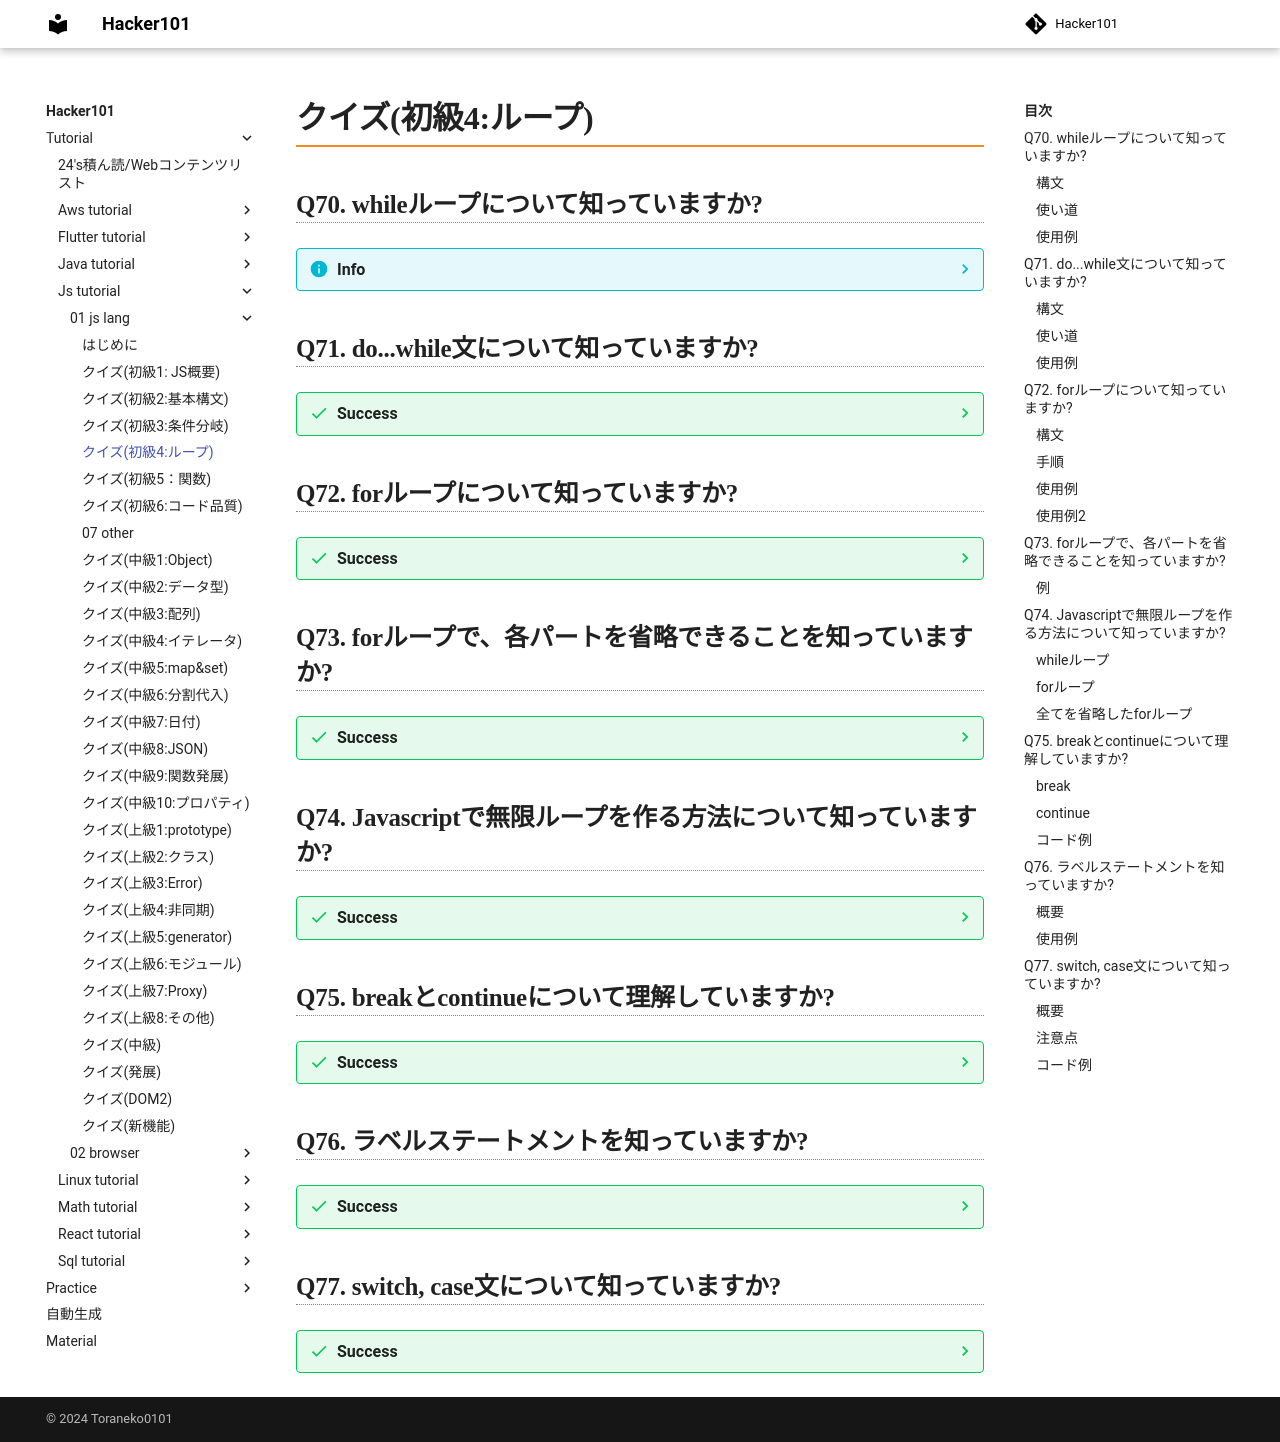

repository: Toraneko0101/hacker101 · page: tutorial/js_tutorial/01_js_lang/04_easy4_loop.html · generator: mkdocs

# クイズ(初級4:ループ)

## Q70. whileループについて知っていますか?

??? info
    ### 構文

    ```js
    while(condition){

    };
    ```

    - `condition`が`true`である間、`{}`内の処理を繰り返す

    ### 使い道
    - ループ回数が自明でない、ループ等

    ### 使用例

    ```js
    let i = 0;
    while(i < 3){
      console.log(i); //0, 1, 2
      i++;
    }
    ```

## Q71. do...while文について知っていますか?
??? success
    ### 構文
    
    ```js
    do{

    }while(condition);
    ```
    ### 使い道
    - `do...while`は、条件にかかわらず、必ず1回はコード内のブロックを評価したいときに使用する
    - 条件(condition)がtrueであればループを繰り返す

    ### 使用例

    ```js
    let i = 0;
    do{
      console.log(i);
      i++;
    }while(i < 3);

    //0
    //1
    //2
    ```
  
## Q72. forループについて知っていますか?

??? success
    ### 構文

    ```js
    for(begin; condition; step){
      //body
    }
    ```

    ### 手順

    1. beginが評価される
    2. 1回目のループとしてconditionが評価される
    3. conditionが偽なら、ループ停止
    4. bodyの処理が実行
    5. stepの処理が実行
    6. 2 ~ 5を繰り返す

    ### 使用例

    ```js
    for (let i = 0; i < 5 ; i++){
      console.log(i); //0,1,2,3,4
    }
    ```

    ### 使用例2
    - 初期化(begin)に使う変数をループの外で宣言した場合、ループ外でも変数は使用可能

    ```js


    let i = 0;

    for(i = 0; i < 3; i++){
      console.log(i); //0,1,2
    }

    console.log(i); //3
    ```

## Q73. forループで、各パートを省略できることを知っていますか?

??? success
    ### 例
    - 初期化(begin)と、各ステップ(step)を省略した例

    ```js

    let i = 0;
    for(; i < 3;){
      console.log(i++); //0,1,2
    }
    ```

## Q74. Javascriptで無限ループを作る方法について知っていますか?

??? success
    ### whileループ
    - while(条件)
    - 条件をtrueにすることで、無限ループが可能

    ```js
    while(true){

    }
    ```
    ### forループ
    - 条件をtrueにすることで、無限ループが可能

    ```js
    for(let i=0; true; i++){

    }
    ```

    ### 全てを省略したforループ

    ```js
    for(;;){

    }
    ```


## Q75. breakとcontinueについて理解していますか?

??? success

    ### break
    - breakはループの続行を強制的に停止する

    ### continue
    - continueは現在のループをスキップして、次のループに入る


    ### コード例

    ```js
    for (let i =0; i<5; i++){
      if(i == 1){
        continue;
      }
      if(i == 3){
        break;
      }
      console.log(i);
    }

    //output
    //0
    //2
    ```

## Q76. ラベルステートメントを知っていますか?

??? success

    ### 概要

    - `label:`は識別子の先頭にラベルを付けるために使用される
    - ※`break`や`continue`の際に、付け加えることで、ラベルをつけた場所に移動できる
    - 通常の場合、`break`等は内側のループを抜けるのみだが、labelを書くことで、幾つ入れ子になっていても、目的の位置まで抜け出ることが可能

    ### 使用例

    ```js
    loop1: for(let i=0; i<3; i++){
      loop2: for(let j=0; j<3; j++){
        if(j == 1){
          continue loop1;
        }
        console.log(`i:${i}, j:${j}`)
      }
    }

    //output (1)
    //i:0, j:0
    //i:1, j:0
    //i:2, j:0
    ```

    1. 通常の場合は、`continue`や`break`を用いても、スコープを一つ抜けるのみである。
    ```js
    for(let i=0; i<3; i++){
      for(let j=0; j<3; j++){
        if(j == 1){
          continue;
        }
        console.log(`i:${i}, j:${j}`)
      }
    }
    //output
    //i:0, j:0
    //i:0, j:2
    //i:1, j:0
    //i:1, j:2
    //i:2, j:0
    //i:2, j:2
    ```

## Q77. switch, case文について知っていますか?
??? success

    ### 概要
    - switchは式を評価
    - 式の値を`case`句と照合し、一致していれば実行する

    ### 注意点
    - `break`しない場合、次の`case`句も実行されてしまう
    - これを生かして、`case`を続けて書くことで、複数値に対して、1種の処理を実行可能
    - `case`の条件には、変数などが混じった式も使える
    - 全ての`case`に引っかからなかった場合(というより`break`されていない場合)、`default`句が実行される

    ### コード例
    - なお、型は同じである必要がある

    ```js
    let num = 3;
    switch (num){
      case 0:
      case 1:
        console.log("num equal 0 or 1");
        break;
      case num - 1:
        console.log("num equal 2");
        break;
      case "3":
        console.log("型が違うので引っかからない");
        break;
      default:
        console.log(`num = ${num}`);
      case "4":
        console.log("breakしなかったので実行された");

    }

    //output
    //num = 3;
    //breakしなかったので実行された
    ```
